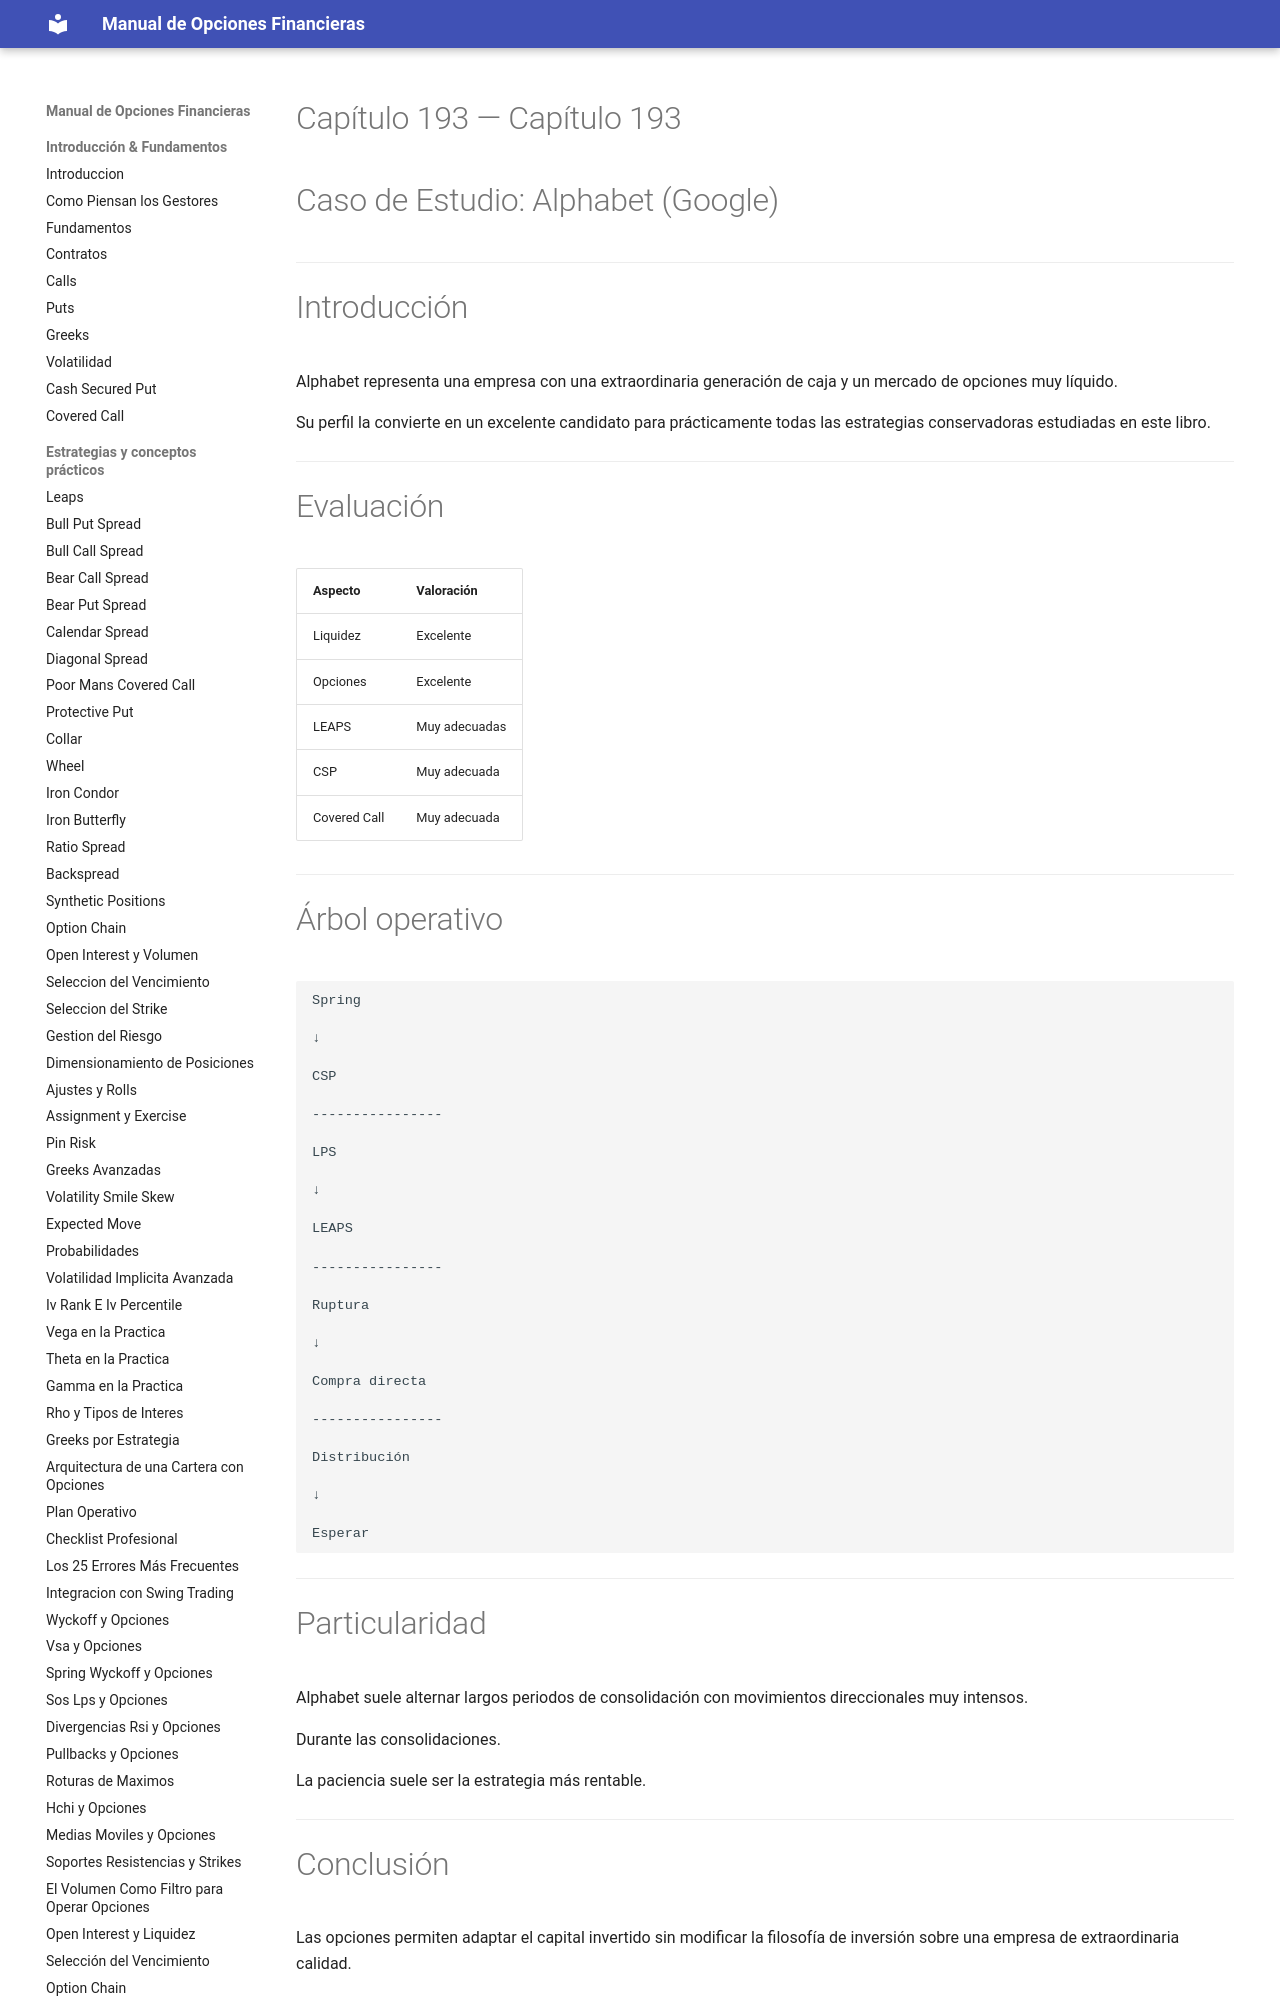

repository: juanahs/opciones-financieras · page: 193-estudio-de-caso-google/index.html · generator: mkdocs

---
description: ""
date: 2026-09-21
tags: []
draft: false
title: "Capítulo 193 — Caso de Estudio: Alphabet (Google)"

---

# Capítulo 193 — Caso de Estudio: Alphabet (Google)



---

# Introducción

Alphabet representa una empresa con una extraordinaria generación de ca
